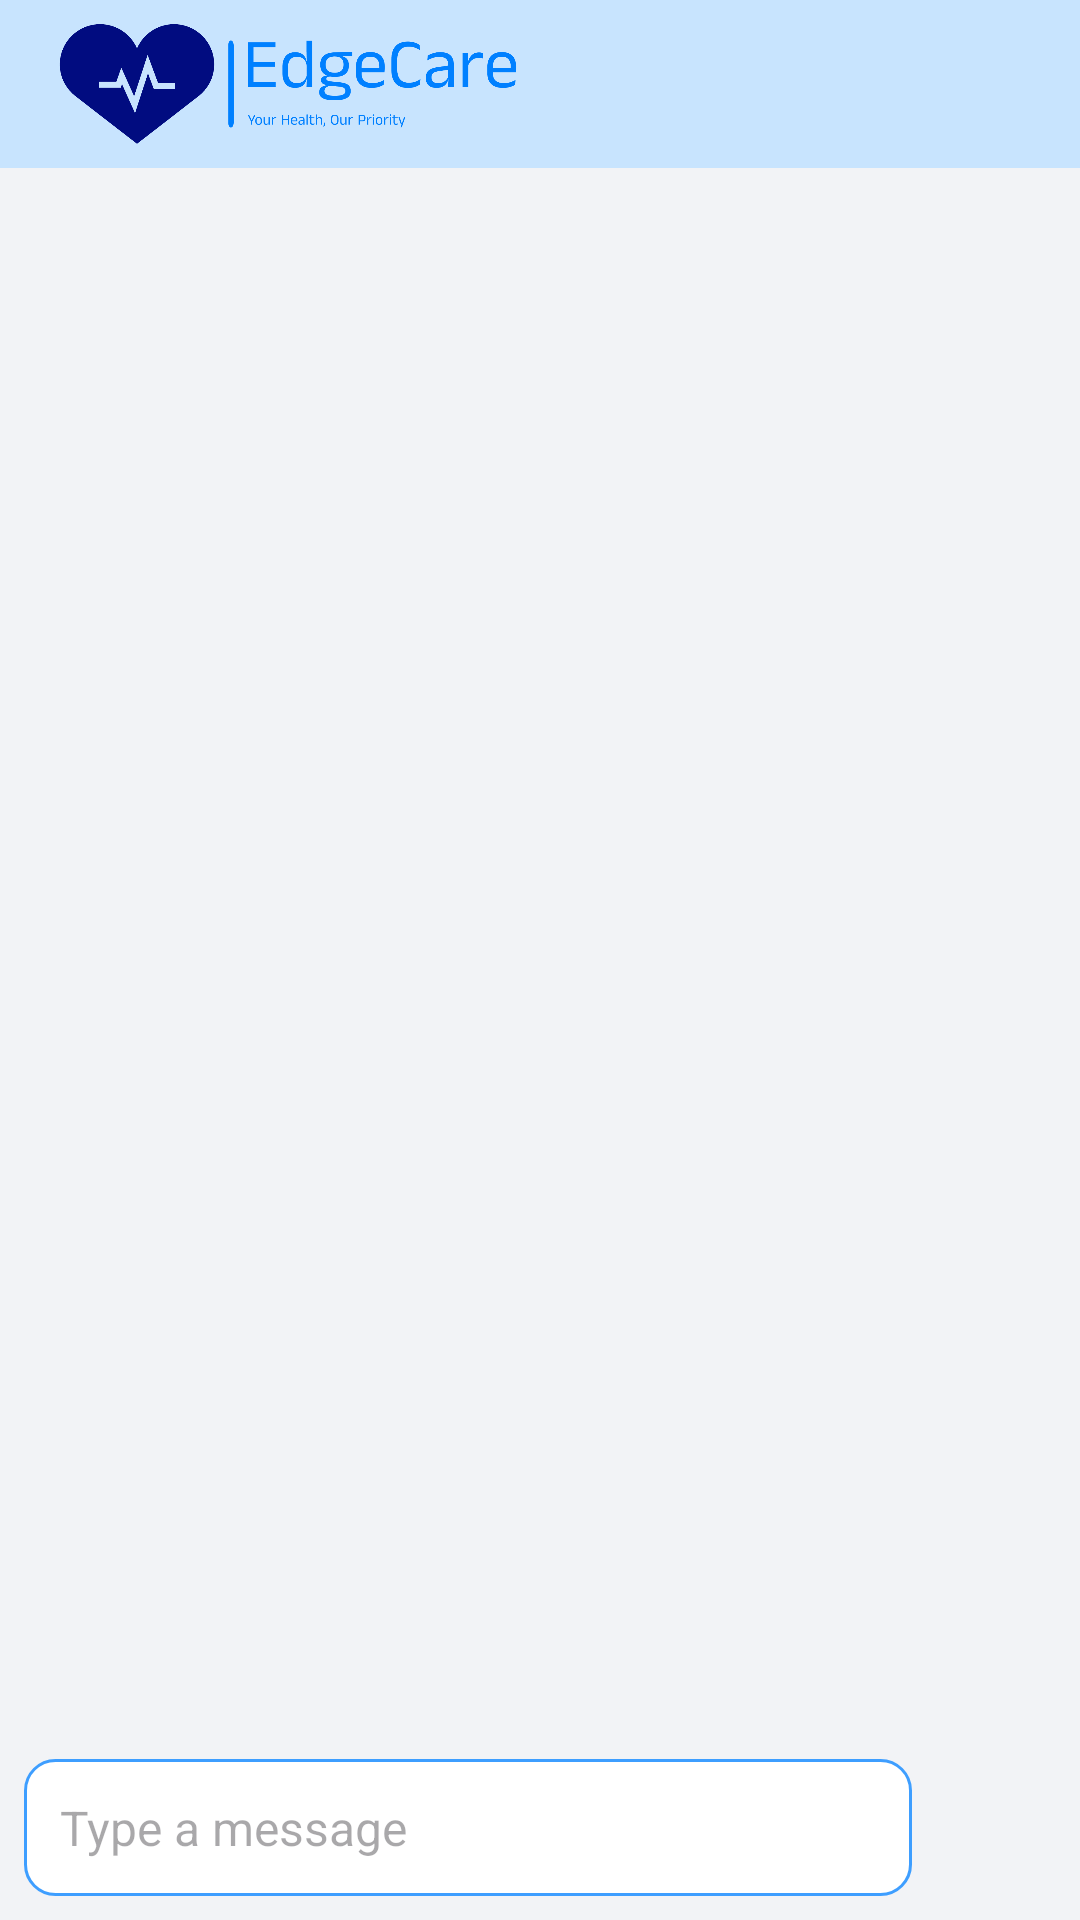

Produce the Android XML layout that renders to this screen, including the resource entries it uses.
<!-- AndroidManifest.xml: application theme Theme.EdgeCare -->
<!-- res/layout/activity_main_new.xml -->
<?xml version="1.0" encoding="utf-8"?>
<LinearLayout xmlns:android="http://schemas.android.com/apk/res/android"
    xmlns:tools="http://schemas.android.com/tools"
    android:layout_width="match_parent"
    android:layout_height="match_parent"
    xmlns:app="http://schemas.android.com/apk/res-auto"
    android:orientation="vertical"
    android:background="@color/background"
    tools:context=".activities.TestActivity">

    
    <LinearLayout
        android:layout_width="match_parent"
        android:layout_height="wrap_content"
        android:orientation="horizontal"
        android:background="@color/primary"
        android:paddingHorizontal="16dp"
        android:paddingVertical="8dp">

        <ImageView
            android:id="@+id/logo"
            android:layout_width="160dp"
            android:layout_height="40dp"
            android:src="@drawable/logo_with_name_no_background"
            android:contentDescription="@string/appLogo"/>

    </LinearLayout>

    
    <ScrollView
        android:id="@+id/chatScrollView"
        android:layout_width="match_parent"
        android:layout_height="0dp"
        android:layout_weight="1"
        android:padding="8dp">

        <LinearLayout
            android:layout_width="match_parent"
            android:layout_height="wrap_content"
            android:orientation="vertical">

            
        </LinearLayout>
    </ScrollView>

    
    <LinearLayout
        android:layout_width="match_parent"
        android:layout_height="wrap_content"
        android:orientation="horizontal"
        android:padding="8dp">
    

        <EditText
            android:id="@+id/messageInput"
            android:layout_width="0dp"
            android:layout_height="wrap_content"
            android:layout_weight="1"
            android:hint="@string/input_text_hint"
            android:background="@drawable/edit_text_style"
            android:importantForAutofill="no"
            android:inputType="text"
            android:padding="12dp"
            android:textSize="16sp"/>

        <ImageView
            android:id="@+id/sendButton"
            android:layout_width="40dp"
            android:layout_height="40dp"
            android:src="@drawable/send_24"
            android:contentDescription="@string/send_icon"
            android:layout_marginStart="8dp"
            />
    </LinearLayout>

</LinearLayout>
<!-- resources referenced by this layout -->
<resources>
  <color name="background">#F2F3F6</color>
  <color name="lightGray">#C3C3C3</color>
  <color name="primary">#C8E4FE</color>
  <!-- drawable edit_text_style (drawable) -->
  <?xml version="1.0" encoding="utf-8"?>
  <shape xmlns:android="http://schemas.android.com/apk/res/android">
      <solid android:color="#FFFFFF"/>
      <stroke
          android:width="1dp"
          android:color="@color/secondary"/>
      <corners android:radius="10dp"/>
      <padding
          android:left="10dp"
          android:top="10dp"
          android:right="10dp"
          android:bottom="10dp"/>
  </shape>
  <!-- drawable logo_with_name_no_background: png bitmap (drawable, 13367 bytes) -->
  <string name="appLogo">App Logo</string>
  <string name="input_text_hint">Type a message</string>
  <style name="Theme.EdgeCare" parent="Base.Theme.EdgeCare" />
  <color name="secondary">#3E9EFF</color>
  <style name="Base.Theme.EdgeCare" parent="Theme.Material3.DayNight.NoActionBar">
          <item name="android:statusBarColor">@color/black</item>
          <item name="colorAccent">@color/buttonPrimary</item>
          
          
          <item name="fontFamily">sans-serif</item>
          <item name="background"> @color/background </item>
      </style>
  <color name="black">#FF000000</color>
  <color name="buttonPrimary">#3E9EFF</color>
</resources>
